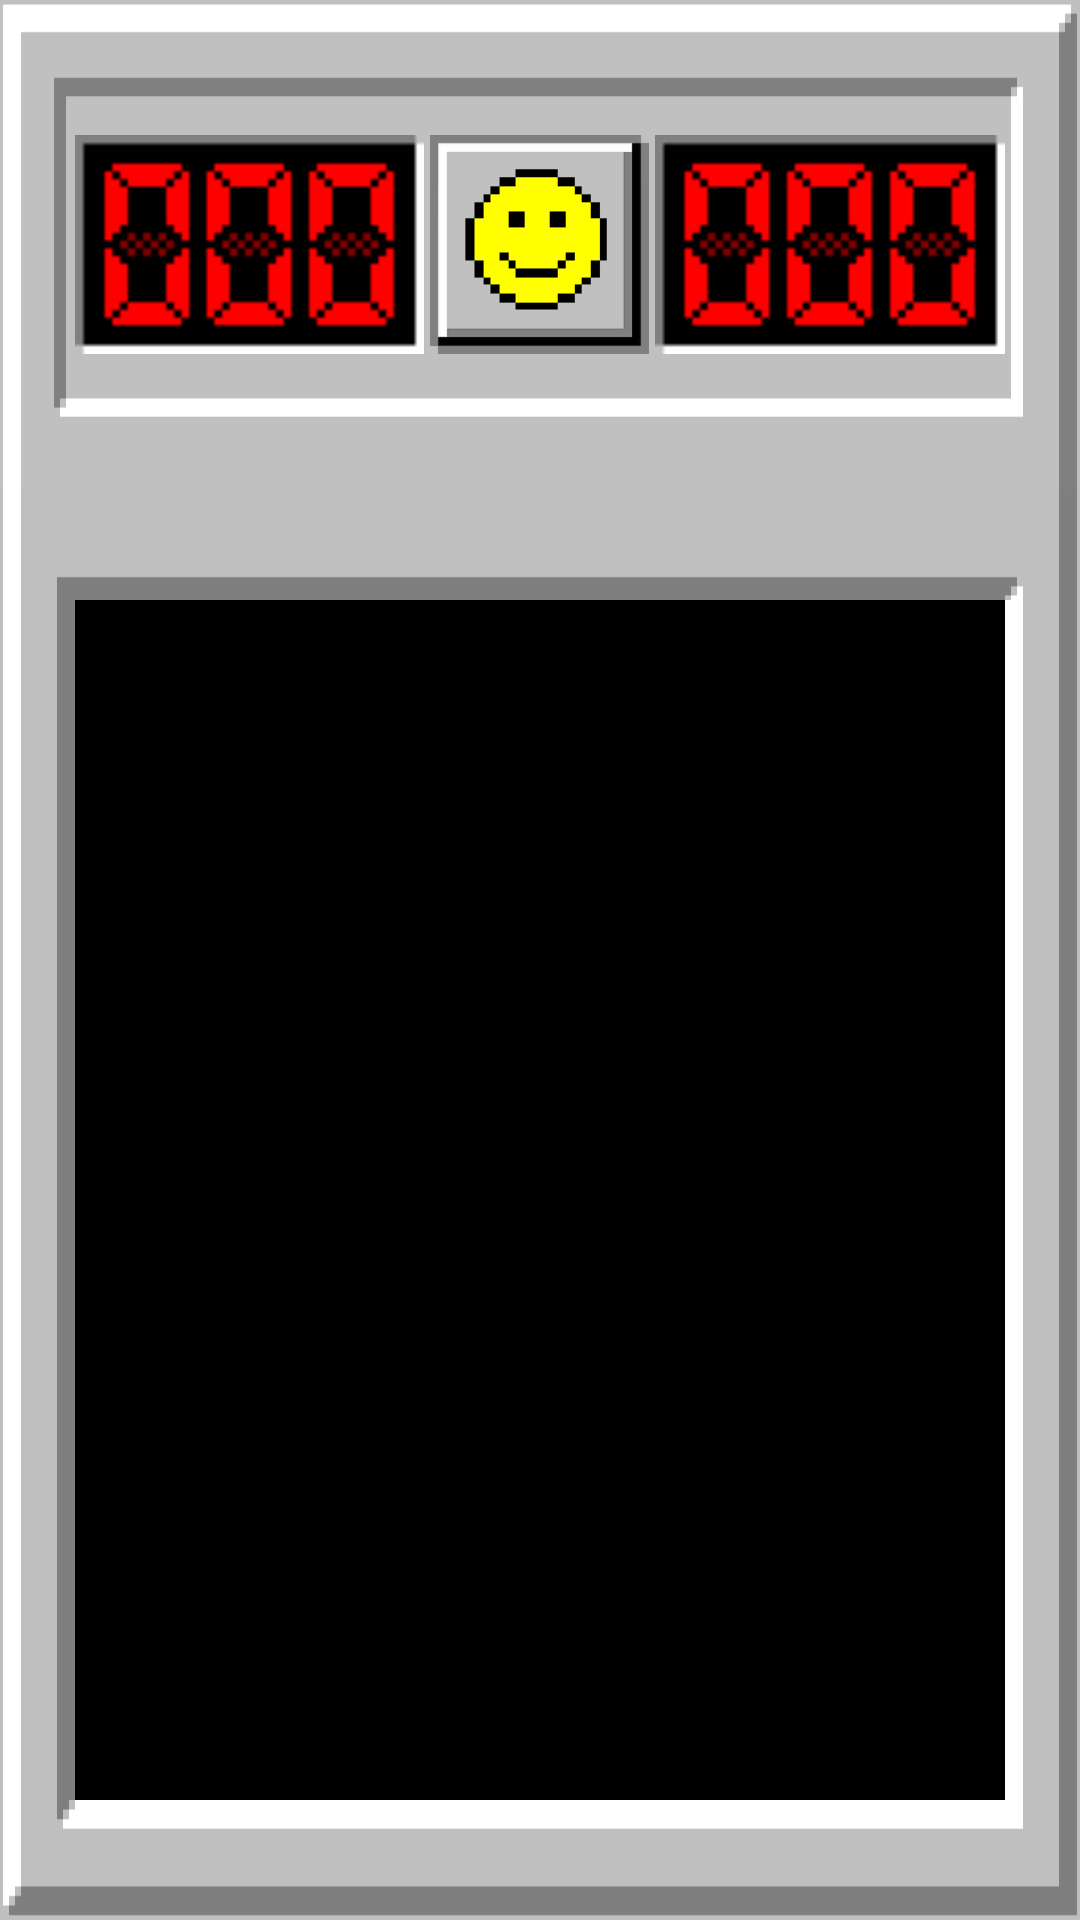

This screen was rendered from an Android layout file. Write that file and the resources it references.
<!-- AndroidManifest.xml: application theme AppTheme -->
<!-- res/layout/activity_game.xml -->
<?xml version="1.0" encoding="utf-8"?>
<RelativeLayout xmlns:android="http://schemas.android.com/apk/res/android"
    xmlns:tools="http://schemas.android.com/tools"
    android:layout_width="match_parent"
    android:layout_height="match_parent"
    android:orientation="horizontal"
    tools:context=".Game">


    <ImageView
        android:layout_width="match_parent"
        android:layout_height="match_parent"
        android:id="@+id/font"
        android:layout_gravity="center_horizontal"
        android:src="@color/primary_dark_material_dark"
        android:scaleType="fitXY"
        android:layout_alignLeft="@+id/left_corner"
        android:layout_alignStart="@+id/left_corner"
        tools:ignore="PrivateResource"
        android:contentDescription="@string/back_description" />

    <ImageView
        android:layout_width="25dp"
        android:layout_height="match_parent"
        android:id="@+id/left_corner"
        android:layout_gravity="left|center_vertical"
        android:src="@drawable/font_left"
        android:tintMode="multiply"
        android:scaleType="fitXY"
        android:layout_alignParentTop="true"
        android:layout_alignParentLeft="true"
        android:layout_alignParentStart="true"
        android:layout_alignParentEnd="false" />

    <ImageView
        android:layout_width="25dp"
        android:layout_height="match_parent"
        android:id="@+id/right_corner"
        android:layout_gravity="right|center_vertical"
        android:src="@drawable/font_right"
        android:tintMode="multiply"
        android:scaleType="fitXY"
        android:layout_alignParentTop="true"
        android:layout_alignParentRight="true"
        android:layout_alignParentEnd="true" />


    <ImageView
        android:layout_width="25dp"
        android:layout_height="200dp"
        android:id="@+id/mid_top"
        android:layout_alignParentTop="true"
        android:layout_alignParentLeft="true"
        android:layout_alignParentStart="true"
        android:src="@drawable/font_top_mid"
        android:scaleType="fitXY"
        android:tintMode="multiply"
        android:layout_alignParentEnd="true" />

    <ImageView
        android:layout_width="25dp"
        android:layout_height="200dp"
        android:id="@+id/left_top"
        android:layout_alignParentTop="true"
        android:layout_alignParentLeft="true"
        android:layout_alignParentStart="true"
        android:src="@drawable/font_top_left"
        android:scaleType="fitXY"
        android:tintMode="multiply" />

    <ImageView
        android:layout_width="25dp"
        android:layout_height="200dp"
        android:id="@+id/right_top"
        android:layout_alignParentTop="true"
        android:layout_alignParentLeft="true"
        android:layout_alignParentStart="false"
        android:src="@drawable/font_top_right"
        android:scaleType="fitXY"
        android:tintMode="multiply"
        android:layout_alignParentEnd="true" />

    <ImageView
        android:layout_width="25dp"
        android:layout_height="40dp"
        android:id="@+id/bottom"
        android:layout_alignParentBottom="true"
        android:layout_alignParentLeft="true"
        android:layout_alignParentStart="true"
        android:src="@drawable/bottom"
        android:scaleType="fitXY"
        android:layout_alignParentEnd="true" />

    <ImageView
        android:layout_width="25dp"
        android:layout_height="40dp"
        android:id="@+id/left_bottom"
        android:layout_alignParentBottom="true"
        android:layout_alignParentLeft="true"
        android:layout_alignParentStart="true"
        android:src="@drawable/left_bottom"
        android:scaleType="fitXY" />

    <ImageView
        android:layout_width="25dp"
        android:layout_height="40dp"
        android:id="@+id/right_bottom"
        android:layout_alignParentBottom="true"
        android:layout_alignParentLeft="true"
        android:layout_alignParentStart="false"
        android:src="@drawable/right_bottom"
        android:scaleType="fitXY"
        android:layout_alignParentEnd="true" />

    <LinearLayout
        android:layout_width="match_parent"
        android:layout_height="360dp"
        android:layout_gravity="center_horizontal|bottom"
        android:id="@+id/linear"
        android:orientation="vertical"
        android:touchscreenBlocksFocus="true"
        android:layout_alignWithParentIfMissing="false"
        android:layout_below="@+id/mid_top"
        android:layout_toLeftOf="@+id/right_corner"
        android:layout_toRightOf="@+id/left_corner"
        android:layout_toEndOf="@+id/left_corner"
        android:layout_alignParentStart="false"
        android:layout_alignParentEnd="false"
        android:layout_toStartOf="@id/right_corner"
        android:layout_above="@+id/bottom">

    </LinearLayout>

    <RelativeLayout
        android:layout_width="match_parent"
        android:layout_height="match_parent">

        <ImageButton
            android:layout_width="73dp"
            android:layout_height="73dp"
            android:id="@+id/smile"
            android:layout_gravity="center_horizontal|top"
            android:nestedScrollingEnabled="true"
            android:background="@drawable/smile"
            android:onClick="startNew"
            android:layout_marginTop="45dp"
            android:layout_alignParentTop="true"
            android:layout_centerHorizontal="true" />

        <ImageView
            android:layout_width="wrap_content"
            android:layout_height="wrap_content"
            android:id="@+id/table"
            android:layout_alignTop="@+id/smile"
            android:layout_alignParentLeft="true"
            android:layout_alignParentStart="true"
            android:layout_marginLeft="25dp"
            android:src="@drawable/back_table"
            android:layout_alignBottom="@+id/smile"
            android:layout_toStartOf="@+id/smile"
            android:layout_toLeftOf="@+id/smile"
            android:scaleType="fitXY"
            android:layout_marginRight="2dp" />

        <ImageView
            android:layout_width="wrap_content"
            android:layout_height="wrap_content"
            android:id="@+id/imageView4"
            android:src="@drawable/back_table"
            android:scaleType="fitXY"
            android:layout_alignTop="@+id/smile"
            android:layout_alignParentRight="true"
            android:layout_alignParentEnd="true"
            android:layout_alignBottom="@+id/smile"
            android:layout_toRightOf="@+id/smile"
            android:layout_toEndOf="@+id/smile"
            android:layout_marginRight="25dp"
            android:layout_marginLeft="2dp" />

        <LinearLayout
            android:orientation="horizontal"
            android:layout_width="match_parent"
            android:layout_height="match_parent"
            android:layout_alignTop="@+id/table"
            android:layout_alignLeft="@+id/table"
            android:layout_alignStart="@+id/table"
            android:layout_alignBottom="@+id/table"
            android:layout_toStartOf="@+id/table"
            android:layout_alignRight="@+id/table"
            android:layout_alignEnd="@+id/table"
            android:layout_margin="7dp"
            android:id="@+id/counter">

            <ImageView
                android:layout_width="wrap_content"
                android:layout_height="match_parent"
                android:id="@+id/first"
                android:src="@drawable/zero_table"
                android:layout_weight="1" />

            <ImageView
                android:layout_width="wrap_content"
                android:layout_height="match_parent"
                android:id="@+id/second"
                android:src="@drawable/zero_table"
                android:layout_weight="1" />

            <ImageView
                android:layout_width="wrap_content"
                android:layout_height="match_parent"
                android:id="@+id/third"
                android:src="@drawable/zero_table"
                android:layout_weight="1" />
        </LinearLayout>

        <LinearLayout
            android:orientation="horizontal"
            android:layout_width="match_parent"
            android:layout_height="match_parent"
            android:id="@+id/timer"
            android:layout_alignTop="@+id/counter"
            android:layout_alignRight="@+id/imageView4"
            android:layout_alignEnd="@+id/imageView4"
            android:layout_alignBottom="@+id/counter"
            android:layout_alignLeft="@+id/imageView4"
            android:layout_alignStart="@+id/imageView4"
            android:layout_marginLeft="7dp"
            android:layout_marginRight="7dp">

            <ImageView
                android:layout_width="wrap_content"
                android:layout_height="match_parent"
                android:id="@+id/first_t"
                android:src="@drawable/zero_table"
                android:layout_weight="1" />

            <ImageView
                android:layout_width="wrap_content"
                android:layout_height="match_parent"
                android:id="@+id/second_t"
                android:src="@drawable/zero_table"
                android:layout_weight="1" />

            <ImageView
                android:layout_width="wrap_content"
                android:layout_height="match_parent"
                android:id="@+id/third_t"
                android:src="@drawable/zero_table"
                android:layout_weight="1" />
        </LinearLayout>

    </RelativeLayout>

</RelativeLayout>
<!-- resources referenced by this layout -->
<resources>
  <!-- drawable back_table: png bitmap (drawable, 18333 bytes) -->
  <!-- drawable bottom: png bitmap (drawable-nodpi, 15899 bytes) -->
  <!-- drawable font_left: png bitmap (drawable, 16388 bytes) -->
  <!-- drawable font_right: png bitmap (drawable-nodpi, 16481 bytes) -->
  <!-- drawable font_top_left: png bitmap (drawable-nodpi, 16471 bytes) -->
  <!-- drawable font_top_mid: png bitmap (drawable, 16469 bytes) -->
  <!-- drawable font_top_right: png bitmap (drawable, 16527 bytes) -->
  <!-- drawable left_bottom: png bitmap (drawable-nodpi, 16018 bytes) -->
  <!-- drawable right_bottom: png bitmap (drawable, 15988 bytes) -->
  <!-- drawable smile: png bitmap (drawable-nodpi, 15799 bytes) -->
  <!-- drawable zero_table: png bitmap (drawable, 18571 bytes) -->
  <style name="AppTheme" parent="Theme.AppCompat.Light.NoActionBar">
                  
                  <item name="android:statusBarColor">@color/colorBar</item>
                  <item name="colorPrimary">@color/colorPrimary</item>
                  <item name="colorPrimaryDark">@color/colorPrimaryDark</item>
                  <item name="colorAccent">@color/colorAccent</item>
          </style>
  <color name="colorBar">#3656e4</color>
  <color name="colorPrimary">#3F51B5</color>
  <color name="colorPrimaryDark">#303F9F</color>
  <color name="colorAccent">#FF4081</color>
</resources>
